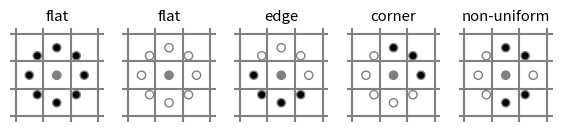

Write the Python code that produced this figure.
from __future__ import print_function
import numpy as np
import matplotlib.pyplot as plt


METHOD = 'uniform'
plt.rcParams['font.size'] = 9


def plot_circle(ax, center, radius, color):
    circle = plt.Circle(center, radius, facecolor=color, edgecolor='0.5')
    ax.add_patch(circle)


def plot_lbp_model(ax, binary_values):
    """Draw the schematic for a local binary pattern."""
    # Geometry spec
    theta = np.deg2rad(45)
    R = 1
    r = 0.15
    w = 1.5
    gray = '0.5'

    # Draw the central pixel.
    plot_circle(ax, (0, 0), radius=r, color=gray)
    # Draw the surrounding pixels.
    for i, facecolor in enumerate(binary_values):
        x = R * np.cos(i * theta)
        y = R * np.sin(i * theta)
        plot_circle(ax, (x, y), radius=r, color=str(facecolor))

    # Draw the pixel grid.
    for x in np.linspace(-w, w, 4):
        ax.axvline(x, color=gray)
        ax.axhline(x, color=gray)

    # Tweak the layout.
    ax.axis('image')
    ax.axis('off')
    size = w + 0.2
    ax.set_xlim(-size, size)
    ax.set_ylim(-size, size)


fig, axes = plt.subplots(ncols=5, figsize=(7, 2))

titles = ['flat', 'flat', 'edge', 'corner', 'non-uniform']

binary_patterns = [np.zeros(8),
                   np.ones(8),
                   np.hstack([np.ones(4), np.zeros(4)]),
                   np.hstack([np.zeros(3), np.ones(5)]),
                   [1, 0, 0, 1, 1, 1, 0, 0]]

for ax, values, name in zip(axes, binary_patterns, titles):
    plot_lbp_model(ax, values)
    ax.set_title(name)

plt.show()